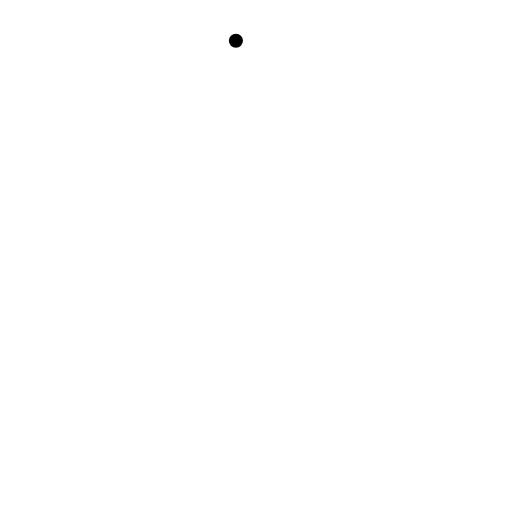
t = 0.00 s
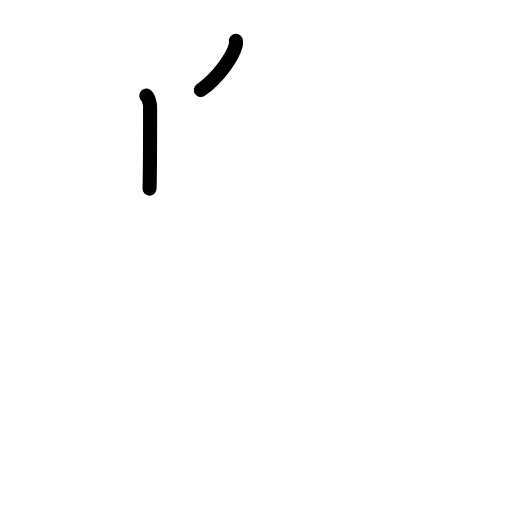
t = 1.75 s
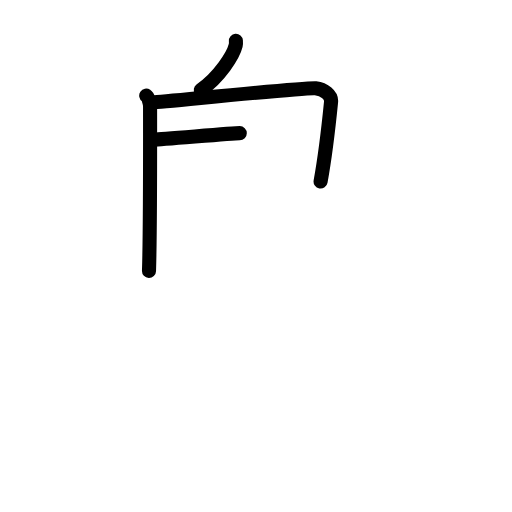
t = 3.50 s
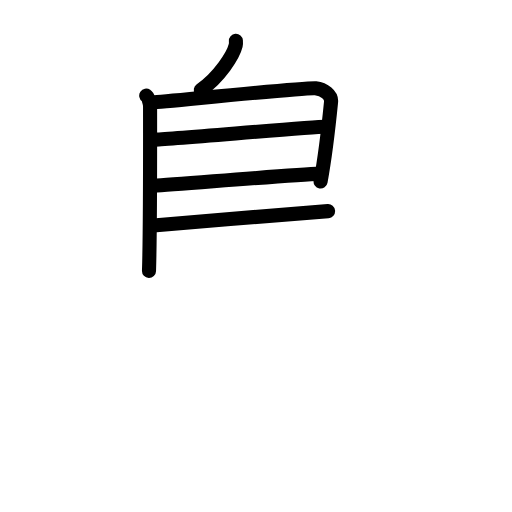
t = 5.38 s
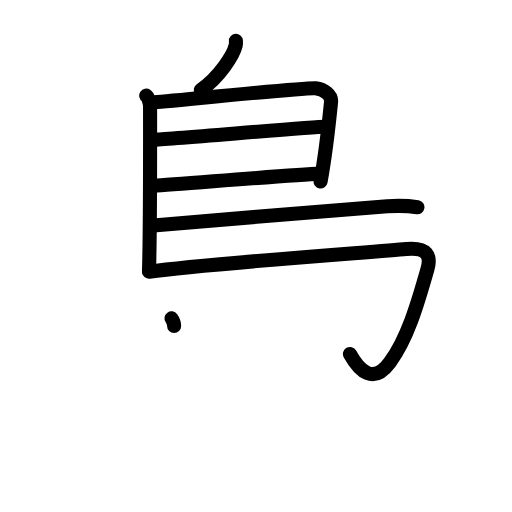
t = 7.25 s
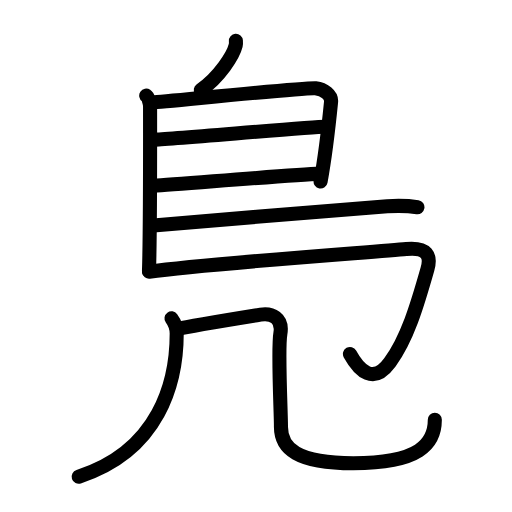
t = 9.00 s

The animated SVG that drew these frames (rendered in a browser with its animation timeline set to each time). Animation: 30 SMIL elements (animate=30); one cycle of 9.00 s.

<?xml version="1.0" encoding="UTF-8"?>
<!--
AniKanjiVG is licensed by CC-BY-SA Paul C. Sommerhoff (https://bitbucket.org/sommerhoff/anikanjivg).
AniKanjiVG uses KanjiVG which is licensed by CC-BY-SA Ulrich Apel (http://kanjivg.tagaini.net).
See also http://creativecommons.org/licenses/by-sa/3.0/
-->
<svg xmlns:kvg='http://kanjivg.tagaini.net' xmlns='http://www.w3.org/2000/svg' width='109' height='109' viewBox='0 0 109 109' style='fill:none;stroke:#000000;stroke-width:3;stroke-linecap:round;stroke-linejoin:round;' id="kvg:kanji_09cec"><g id="kvg:09cec" kvg:element="鳬"><g id="kvg:09cec-g1" kvg:element="鳥" kvg:partial="true" kvg:position="top" kvg:radical="general"><path id="kvg:09cec-s1" kvg:type="㇒" d="M50.22,8.68c0.02,0.25,0.04,0.64-0.04,0.99c-0.51,2.09-3.43,6.69-7.43,9.5"><animate attributeName="d" begin="0.0s" dur="0.5s" from="M50.22,8.68C50.22,8.68,50.22,8.68,50.22,8.68" to="M50.22,8.68c0.02,0.25,0.04,0.64-0.04,0.99" />
<animate attributeName="d" begin="0.5s" dur="0.5s" from="M50.22,8.68c0.02,0.25,0.04,0.64-0.04,0.99c0,0,0,0,0,0,0" to="M50.22,8.68c0.02,0.25,0.04,0.64-0.04,0.99c-0.51,2.09-3.43,6.69-7.43,9.5" />
</path>
<path id="kvg:09cec-s2" kvg:type="㇑" d="M31.13,20.35c0.46,0.31,0.82,1.75,0.82,2.29c0,5.54,0.05,26.32-0.23,35.04"><animate attributeName="d" begin="1.0s" dur="0.5s" from="M31.13,20.35C31.13,20.35,31.13,20.35,31.13,20.35" to="M31.13,20.35c0.46,0.31,0.82,1.75,0.82,2.29" />
<animate attributeName="d" begin="1.5s" dur="0.5s" from="M31.13,20.35c0.46,0.31,0.82,1.75,0.82,2.29c0,0,0,0,0,0,0" to="M31.13,20.35c0.46,0.31,0.82,1.75,0.82,2.29c0,5.54,0.05,26.32-0.23,35.04" />
<animate attributeName="d" begin="0s" dur="1.0s" from="M-100,-100" to="M-100,-100" />
</path>
<path id="kvg:09cec-s3" kvg:type="㇕" d="M32.52,21.81c2.13-0.08,32.61-3.27,34.67-3.03c1.82,0.22,3.44,1.45,3.29,2.91C70.25,24,69.5,31.75,68.25,38.65"><animate attributeName="d" begin="2.0s" dur="0.3333333333333333s" from="M32.52,21.81C32.52,21.81,32.52,21.81,32.52,21.81" to="M32.52,21.81c2.13-0.08,32.61-3.27,34.67-3.03" />
<animate attributeName="d" begin="2.3333333333333335s" dur="0.3333333333333333s" from="M32.52,21.81c2.13-0.08,32.61-3.27,34.67-3.03c0,0,0,0,0,0,0" to="M32.52,21.81c2.13-0.08,32.61-3.27,34.67-3.03c1.82,0.22,3.44,1.45,3.29,2.91" />
<animate attributeName="d" begin="2.6666666666666665s" dur="0.3333333333333333s" from="M32.52,21.81c2.13-0.08,32.61-3.27,34.67-3.03c1.82,0.22,3.44,1.45,3.29,2.91c0,0,0,0,0,0,0" to="M32.52,21.81c2.13-0.08,32.61-3.27,34.67-3.03c1.82,0.22,3.44,1.45,3.29,2.91C70.25,24,69.5,31.75,68.25,38.65" />
<animate attributeName="d" begin="0s" dur="2.0s" from="M-100,-100" to="M-100,-100" />
</path>
<path id="kvg:09cec-s4" kvg:type="㇐" d="M32.86,29.72c2.61,0,33.42-2.74,36.37-2.74"><animate attributeName="d" begin="3.0s" dur="1.0s" from="M32.86,29.72C32.86,29.72,32.86,29.72,32.86,29.72" to="M32.86,29.72c2.61,0,33.42-2.74,36.37-2.74" />
<animate attributeName="d" begin="0s" dur="3.0s" from="M-100,-100" to="M-100,-100" />
</path>
<path id="kvg:09cec-s5" kvg:type="㇐" d="M32.74,39.56c5.31-0.31,28.87-2.32,35.48-2.59"><animate attributeName="d" begin="4.0s" dur="1.0s" from="M32.74,39.56C32.74,39.56,32.74,39.56,32.74,39.56" to="M32.74,39.56c5.31-0.31,28.87-2.32,35.48-2.59" />
<animate attributeName="d" begin="0s" dur="4.0s" from="M-100,-100" to="M-100,-100" />
</path>
<path id="kvg:09cec-s6" kvg:type="㇐" d="M32.03,48.04c13.4-1.09,44.65-3.8,50.42-4.13c2.79-0.16,5.41,0.05,6.42,0.21"><animate attributeName="d" begin="5.0s" dur="0.5s" from="M32.03,48.04C32.03,48.04,32.03,48.04,32.03,48.04" to="M32.03,48.04c13.4-1.09,44.65-3.8,50.42-4.13" />
<animate attributeName="d" begin="5.5s" dur="0.5s" from="M32.03,48.04c13.4-1.09,44.65-3.8,50.42-4.13c0,0,0,0,0,0,0" to="M32.03,48.04c13.4-1.09,44.65-3.8,50.42-4.13c2.79-0.16,5.41,0.05,6.42,0.21" />
<animate attributeName="d" begin="0s" dur="5.0s" from="M-100,-100" to="M-100,-100" />
</path>
<path id="kvg:09cec-s7" kvg:type="㇆" d="M31.73,57.85c12.48-1.74,47.85-4.2,54.77-4.85c4.5-0.42,5.31,1.45,4.5,4.3c-2.25,7.93-4.32,14.82-8,19.86c-3.5,4.8-6.5,1.83-8.5-1.79"><animate attributeName="d" begin="6.0s" dur="0.25s" from="M31.73,57.85C31.73,57.85,31.73,57.85,31.73,57.85" to="M31.73,57.85c12.48-1.74,47.85-4.2,54.77-4.85" />
<animate attributeName="d" begin="6.25s" dur="0.25s" from="M31.73,57.85c12.48-1.74,47.85-4.2,54.77-4.85c0,0,0,0,0,0,0" to="M31.73,57.85c12.48-1.74,47.85-4.2,54.77-4.85c4.5-0.42,5.31,1.45,4.5,4.3" />
<animate attributeName="d" begin="6.5s" dur="0.25s" from="M31.73,57.85c12.48-1.74,47.85-4.2,54.77-4.85c4.5-0.42,5.31,1.45,4.5,4.3c0,0,0,0,0,0,0" to="M31.73,57.85c12.48-1.74,47.85-4.2,54.77-4.85c4.5-0.42,5.31,1.45,4.5,4.3c-2.25,7.93-4.32,14.82-8,19.86" />
<animate attributeName="d" begin="6.75s" dur="0.25s" from="M31.73,57.85c12.48-1.74,47.85-4.2,54.77-4.85c4.5-0.42,5.31,1.45,4.5,4.3c-2.25,7.93-4.32,14.82-8,19.86c0,0,0,0,0,0,0" to="M31.73,57.85c12.48-1.74,47.85-4.2,54.77-4.85c4.5-0.42,5.31,1.45,4.5,4.3c-2.25,7.93-4.32,14.82-8,19.86c-3.5,4.8-6.5,1.83-8.5-1.79" />
<animate attributeName="d" begin="0s" dur="6.0s" from="M-100,-100" to="M-100,-100" />
</path>
</g>
<g id="kvg:09cec-g2" kvg:element="几" kvg:position="bottom"><g id="kvg:09cec-g3" kvg:element="丿"><path id="kvg:09cec-s8" kvg:type="㇒" d="M36.51,67.77c0.66,0.9,1.11,2.11,1.11,3.24c0,10.31-3.67,24.9-20.87,30.49"><animate attributeName="d" begin="7.0s" dur="0.5s" from="M36.51,67.77C36.51,67.77,36.51,67.77,36.51,67.77" to="M36.51,67.77c0.66,0.9,1.11,2.11,1.11,3.24" />
<animate attributeName="d" begin="7.5s" dur="0.5s" from="M36.51,67.77c0.66,0.9,1.11,2.11,1.11,3.24c0,0,0,0,0,0,0" to="M36.51,67.77c0.66,0.9,1.11,2.11,1.11,3.24c0,10.31-3.67,24.9-20.87,30.49" />
<animate attributeName="d" begin="0s" dur="7.0s" from="M-100,-100" to="M-100,-100" />
</path>
</g>
<path id="kvg:09cec-s9" kvg:type="㇈b" d="M37.67,70.06c2.88-0.67,14.58-2.56,17.8-3.08c2.37-0.38,4.79,0.67,4.22,4.03c-0.58,3.36,0.15,17.25,0.12,19.71c-0.06,4.78,3.44,7.89,15.4,7.89c14.04,0,17.36-4.08,17.36-9.23"><animate attributeName="d" begin="8.0s" dur="0.2s" from="M37.67,70.06C37.67,70.06,37.67,70.06,37.67,70.06" to="M37.67,70.06c2.88-0.67,14.58-2.56,17.8-3.08" />
<animate attributeName="d" begin="8.2s" dur="0.2s" from="M37.67,70.06c2.88-0.67,14.58-2.56,17.8-3.08c0,0,0,0,0,0,0" to="M37.67,70.06c2.88-0.67,14.58-2.56,17.8-3.08c2.37-0.38,4.79,0.67,4.22,4.03" />
<animate attributeName="d" begin="8.4s" dur="0.2s" from="M37.67,70.06c2.88-0.67,14.58-2.56,17.8-3.08c2.37-0.38,4.79,0.67,4.22,4.03c0,0,0,0,0,0,0" to="M37.67,70.06c2.88-0.67,14.58-2.56,17.8-3.08c2.37-0.38,4.79,0.67,4.22,4.03c-0.58,3.36,0.15,17.25,0.12,19.71" />
<animate attributeName="d" begin="8.6s" dur="0.2s" from="M37.67,70.06c2.88-0.67,14.58-2.56,17.8-3.08c2.37-0.38,4.79,0.67,4.22,4.03c-0.58,3.36,0.15,17.25,0.12,19.71c0,0,0,0,0,0,0" to="M37.67,70.06c2.88-0.67,14.58-2.56,17.8-3.08c2.37-0.38,4.79,0.67,4.22,4.03c-0.58,3.36,0.15,17.25,0.12,19.71c-0.06,4.78,3.44,7.89,15.4,7.89" />
<animate attributeName="d" begin="8.8s" dur="0.2s" from="M37.67,70.06c2.88-0.67,14.58-2.56,17.8-3.08c2.37-0.38,4.79,0.67,4.22,4.03c-0.58,3.36,0.15,17.25,0.12,19.71c-0.06,4.78,3.44,7.89,15.4,7.89c0,0,0,0,0,0,0" to="M37.67,70.06c2.88-0.67,14.58-2.56,17.8-3.08c2.37-0.38,4.79,0.67,4.22,4.03c-0.58,3.36,0.15,17.25,0.12,19.71c-0.06,4.78,3.44,7.89,15.4,7.89c14.04,0,17.36-4.08,17.36-9.23" />
<animate attributeName="d" begin="0s" dur="8.0s" from="M-100,-100" to="M-100,-100" />
</path>
</g>
</g>
</svg>
